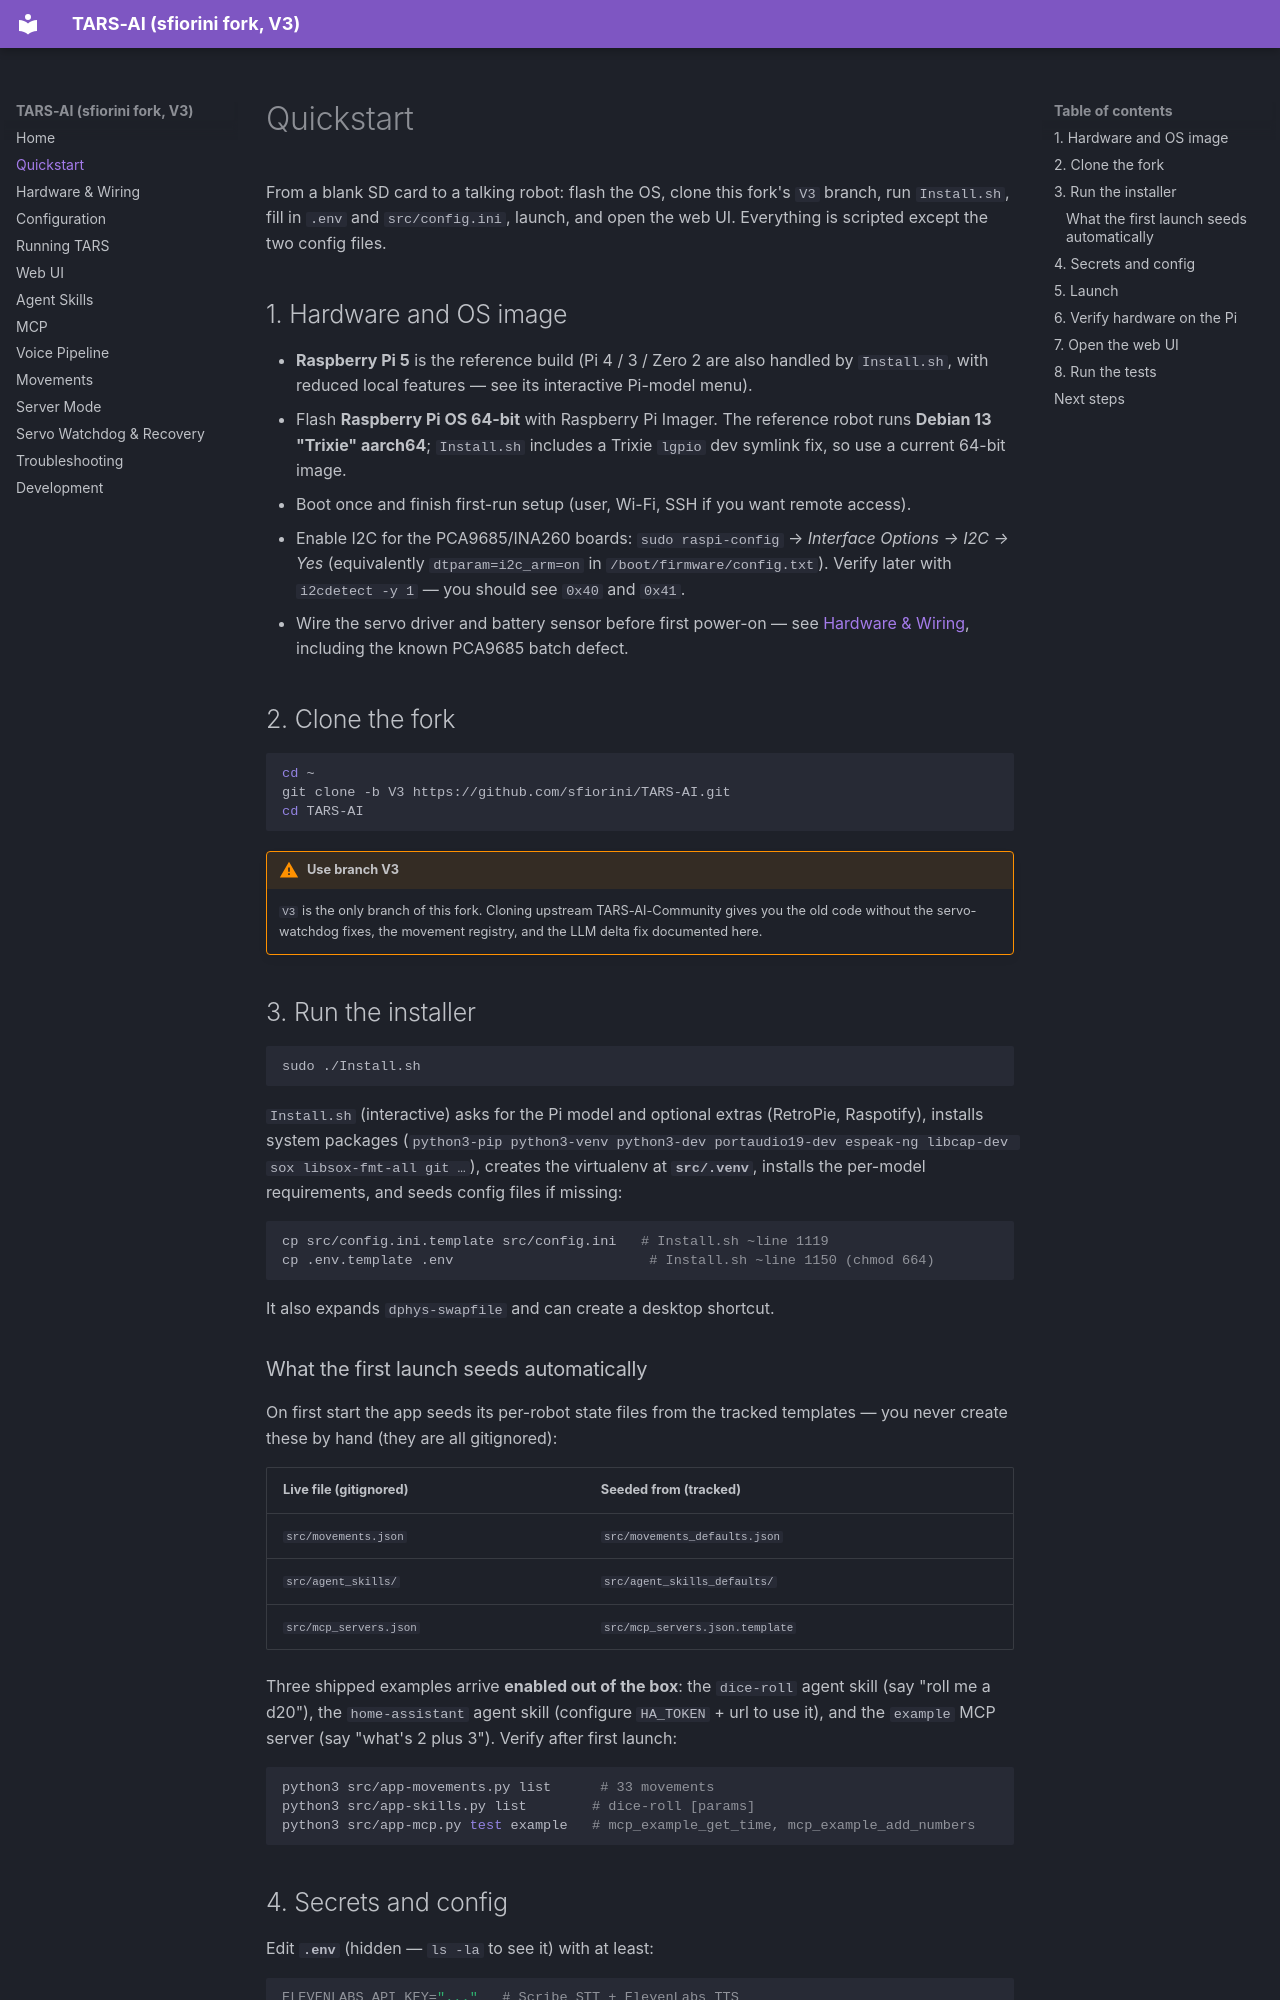

repository: sfiorini/TARS-AI · page: quickstart/index.html · generator: mkdocs

# Quickstart

From a blank SD card to a talking robot: flash the OS, clone this fork's `V3` branch, run `Install.sh`, fill in `.env` and `src/config.ini`, launch, and open the web UI. Everything is scripted except the two config files.

## 1. Hardware and OS image

- **Raspberry Pi 5** is the reference build (Pi 4 / 3 / Zero 2 are also handled by `Install.sh`, with reduced local features — see its interactive Pi-model menu).
- Flash **Raspberry Pi OS 64-bit** with Raspberry Pi Imager. The reference robot runs **Debian 13 "Trixie" aarch64**; `Install.sh` includes a Trixie `lgpio` dev symlink fix, so use a current 64-bit image.
- Boot once and finish first-run setup (user, Wi-Fi, SSH if you want remote access).
- Enable I2C for the PCA9685/INA260 boards: `sudo raspi-config` → *Interface Options → I2C → Yes* (equivalently `dtparam=i2c_arm=on` in `/boot/firmware/config.txt`). Verify later with `i2cdetect -y 1` — you should see `0x40` and `0x41`.
- Wire the servo driver and battery sensor before first power-on — see [Hardware & Wiring](hardware.md), including the known PCA9685 batch defect.

## 2. Clone the fork

```bash
cd ~
git clone -b V3 https://github.com/sfiorini/TARS-AI.git
cd TARS-AI
```

!!! warning "Use branch V3"
    `V3` is the only branch of this fork. Cloning upstream TARS-AI-Community gives you the old code without the servo-watchdog fixes, the movement registry, and the LLM delta fix documented here.

## 3. Run the installer

```bash
sudo ./Install.sh
```

`Install.sh` (interactive) asks for the Pi model and optional extras (RetroPie, Raspotify), installs system packages (`python3-pip python3-venv python3-dev portaudio19-dev espeak-ng libcap-dev sox libsox-fmt-all git …`), creates the virtualenv at **`src/.venv`**, installs the per-model requirements, and seeds config files if missing:

```bash
cp src/config.ini.template src/config.ini   # Install.sh ~line 1119
cp .env.template .env                        # Install.sh ~line 1150 (chmod 664)
```

It also expands `dphys-swapfile` and can create a desktop shortcut.

### What the first launch seeds automatically

On first start the app seeds its per-robot state files from the tracked templates — you never create these by hand (they are all gitignored):

| Live file (gitignored) | Seeded from (tracked) |
|---|---|
| `src/movements.json` | `src/movements_defaults.json` |
| `src/agent_skills/` | `src/agent_skills_defaults/` |
| `src/mcp_servers.json` | `src/mcp_servers.json.template` |

Three shipped examples arrive **enabled out of the box**: the `dice-roll` agent skill (say "roll me a d20"), the `home-assistant` agent skill (configure `HA_TOKEN` + url to use it), and the `example` MCP server (say "what's 2 plus 3"). Verify after first launch:

```bash
python3 src/app-movements.py list      # 33 movements
python3 src/app-skills.py list        # dice-roll [params]
python3 src/app-mcp.py test example   # mcp_example_get_time, mcp_example_add_numbers
```
